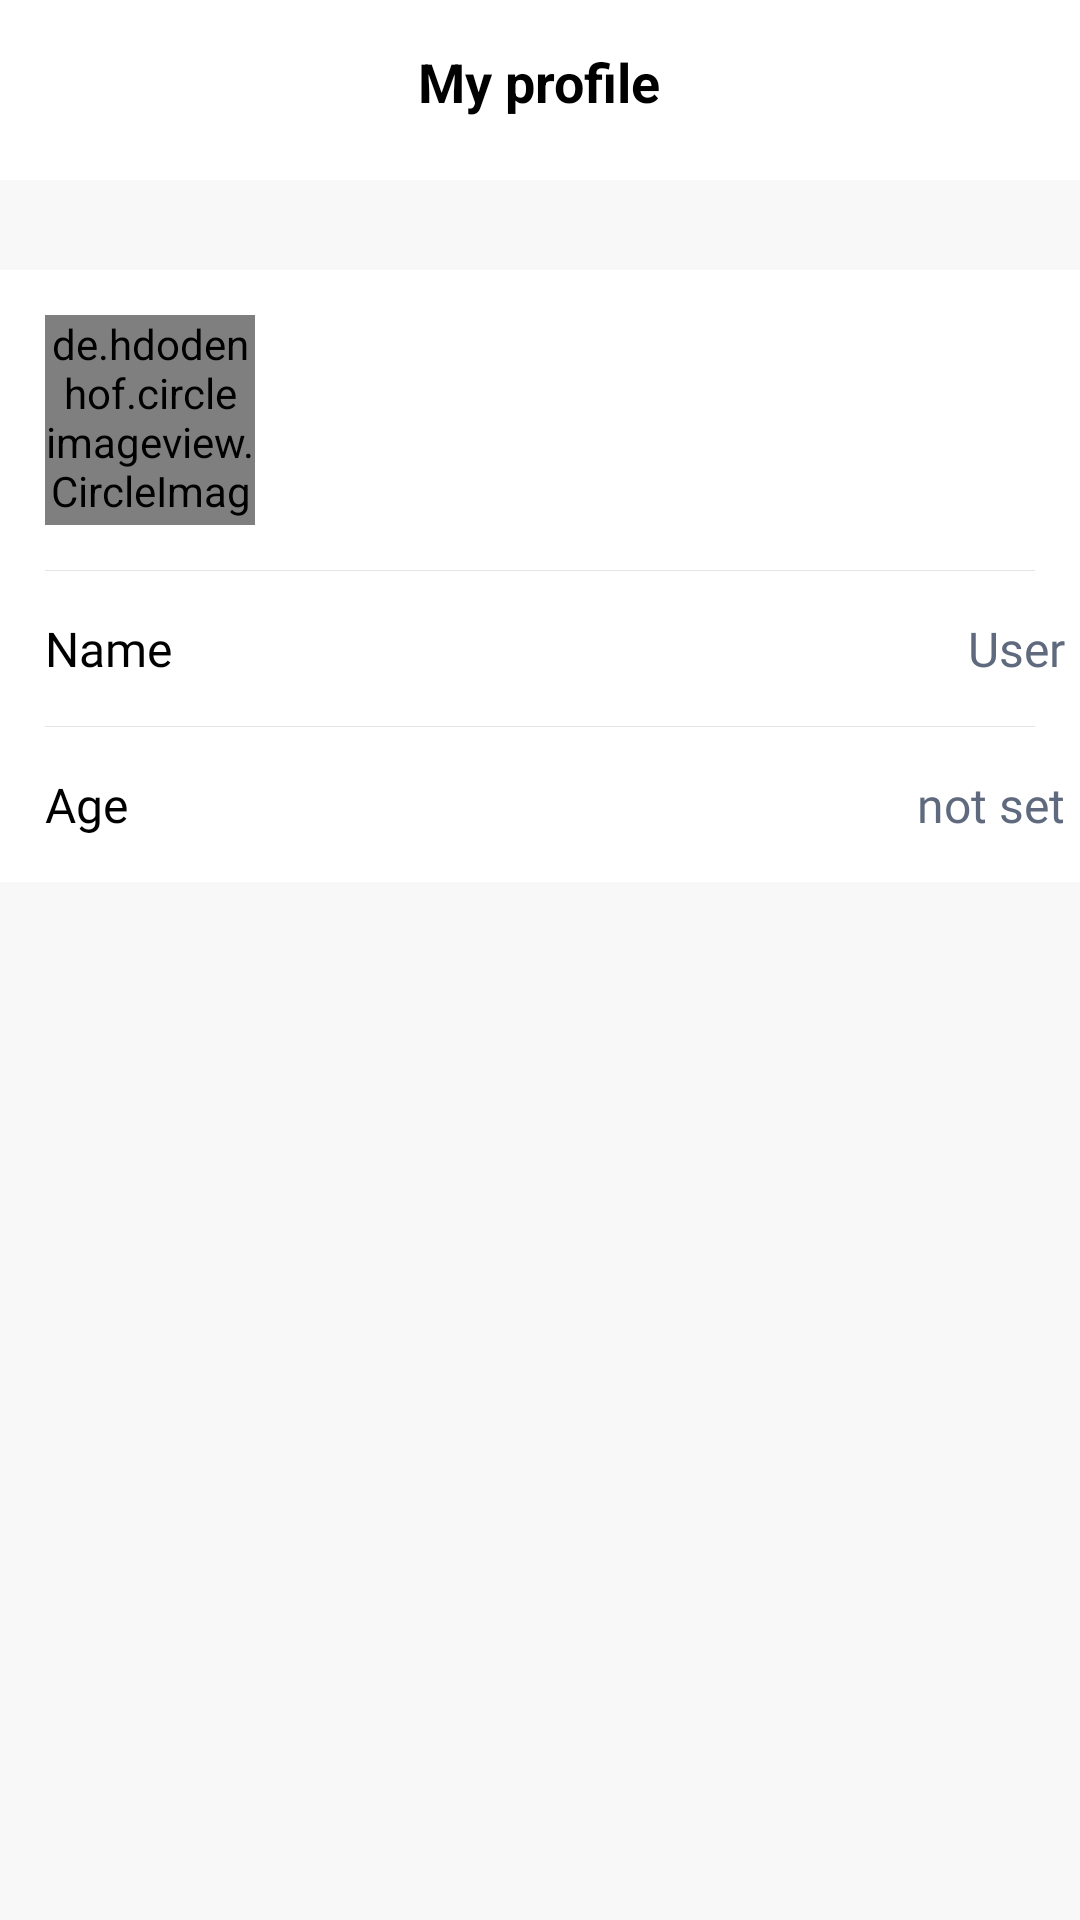

Here is an Android app screen rendered from its layout file. Give the layout XML and the strings, colors and styles it references.
<!-- AndroidManifest.xml: application theme Theme.Yuyuan -->
<!-- res/layout/activity_profile.xml -->
<?xml version="1.0" encoding="utf-8"?>
<androidx.constraintlayout.widget.ConstraintLayout xmlns:android="http://schemas.android.com/apk/res/android"
    xmlns:app="http://schemas.android.com/apk/res-auto"
    android:layout_width="match_parent"
    android:layout_height="match_parent"
    android:background="@color/bg_light_gray">

    <RelativeLayout
        android:id="@+id/rl_profile_top_bar"
        android:layout_width="match_parent"
        android:layout_height="wrap_content"
        android:background="@color/white"
        android:paddingTop="15dp"
        android:paddingBottom="10dp"
        app:layout_constraintTop_toTopOf="parent">

        <ImageView
            android:id="@+id/iv_profile_back"
            android:layout_width="35dp"
            android:layout_height="35dp"
            android:layout_marginStart="10dp"
            android:scaleType="fitXY"
            android:src="@drawable/ic_arrow_left" />

        <TextView
            android:layout_width="wrap_content"
            android:layout_height="wrap_content"
            android:layout_centerHorizontal="true"
            android:layout_gravity="center"
            android:text="@string/my_profile_title"
            android:textColor="@color/black"
            android:textSize="18sp"
            android:textStyle="bold" />
    </RelativeLayout>

    <LinearLayout
        android:layout_width="match_parent"
        android:layout_height="wrap_content"
        android:layout_marginTop="30dp"
        android:background="@color/white"
        android:orientation="vertical"
        app:layout_constraintTop_toBottomOf="@id/rl_profile_top_bar">

        <RelativeLayout
            android:layout_width="match_parent"
            android:layout_height="wrap_content"
            android:paddingStart="15dp"
            android:paddingTop="15dp"
            android:paddingBottom="15dp">

            <de.hdodenhof.circleimageview.CircleImageView
                android:id="@+id/circleview_profile"
                android:layout_width="70dp"
                android:layout_height="70dp"
                android:src="@drawable/deafult_profile" />


            <ImageView
                android:layout_width="wrap_content"
                android:layout_height="wrap_content"
                android:layout_alignParentEnd="true"
                android:layout_centerVertical="true"
                android:layout_marginEnd="5dp"
                android:src="@drawable/baseline_chevron_right_24_black" />

        </RelativeLayout>

        <View
            android:layout_width="match_parent"
            android:layout_height="1px"
            android:layout_marginStart="15dp"
            android:layout_marginEnd="15dp"
            android:background="@color/color_divider_white" />

        <RelativeLayout
            android:layout_width="match_parent"
            android:layout_height="wrap_content"
            android:paddingStart="15dp"
            android:paddingTop="15dp"
            android:paddingBottom="15dp">

            <TextView
                android:layout_width="wrap_content"
                android:layout_height="wrap_content"
                android:text="@string/name"
                android:fontFamily="@font/font_helvetica"
                android:textColor="@color/black"
                android:textSize="16sp" />

            <ImageView
                android:id="@+id/iv_profile_arrow_name"
                android:layout_width="wrap_content"
                android:layout_height="wrap_content"
                android:layout_alignParentEnd="true"
                android:layout_centerVertical="true"
                android:layout_marginEnd="5dp"
                android:src="@drawable/baseline_chevron_right_24_black" />

            <TextView
                android:layout_width="wrap_content"
                android:layout_height="wrap_content"
                android:layout_toStartOf="@id/iv_profile_arrow_name"
                android:text="@string/default_user_name"
                android:textColor="@color/gray_dark"
                android:textSize="16sp"
                android:fontFamily="@font/font_regular"/>
        </RelativeLayout>

        <View
            android:layout_width="match_parent"
            android:layout_height="1px"
            android:layout_marginStart="15dp"
            android:layout_marginEnd="15dp"
            android:background="@color/color_divider_white" />

        <RelativeLayout
            android:layout_width="match_parent"
            android:layout_height="wrap_content"
            android:paddingStart="15dp"
            android:paddingTop="15dp"
            android:paddingBottom="15dp">

            <TextView
                android:layout_width="wrap_content"
                android:layout_height="wrap_content"
                android:text="@string/age"
                android:fontFamily="@font/font_helvetica"
                android:textColor="@color/black"
                android:textSize="16sp" />

            <ImageView
                android:id="@+id/iv_profile_arrow_age"
                android:layout_width="wrap_content"
                android:layout_height="wrap_content"
                android:layout_alignParentEnd="true"
                android:layout_centerVertical="true"
                android:layout_marginEnd="5dp"
                android:src="@drawable/baseline_chevron_right_24_black" />

            <TextView
                android:layout_width="wrap_content"
                android:layout_height="wrap_content"
                android:layout_toStartOf="@id/iv_profile_arrow_age"
                android:text="@string/not_set"
                android:textColor="@color/gray_dark"
                android:textSize="16sp"
                android:fontFamily="@font/font_regular"/>
        </RelativeLayout>
    </LinearLayout>

</androidx.constraintlayout.widget.ConstraintLayout>
<!-- resources referenced by this layout -->
<resources>
  <color name="bg_light_gray">#f8f8f8</color>
  <color name="black">#FF000000</color>
  <color name="color_divider_white">#1a000000</color>
  <color name="gray_dark">#5f6a7e</color>
  <color name="white">#FFFFFFFF</color>
  <!-- drawable deafult_profile: png bitmap (drawable, 1404 bytes) -->
  <string name="age">Age</string>
  <string name="default_user_name">User</string>
  <string name="my_profile_title">My profile</string>
  <string name="name">Name</string>
  <string name="not_set">not set</string>
  <style name="Theme.Yuyuan" parent="Theme.MaterialComponents.Light.NoActionBar.Bridge">
          
          <item name="colorPrimary">@color/white</item>
          <item name="colorPrimaryVariant">@color/purple_700</item>
          <item name="colorOnPrimary">@color/white</item>
          
          <item name="colorSecondary">@color/teal_200</item>
          <item name="colorSecondaryVariant">@color/teal_700</item>
          <item name="colorOnSecondary">@color/white</item>
          
          <item name="android:statusBarColor">@color/white</item>
          
          <item name="android:windowBackground">@color/white</item>
      </style>
  <color name="purple_700">#FF3700B3</color>
  <color name="teal_200">#FF03DAC5</color>
  <color name="teal_700">#FF018786</color>
</resources>
